The GitHub repository DenizAltunkapan/greek-letters-cnn contains a labelled image folder "data" with 21 categories: alpha, beta, chi, delta, epsilon, eta, gamma, iota, kappa, lambda, lamda, omega, omicron, phi, psi, rho, sigma, tau, theta, upsilon, zeta. Examples follow, each with its label.

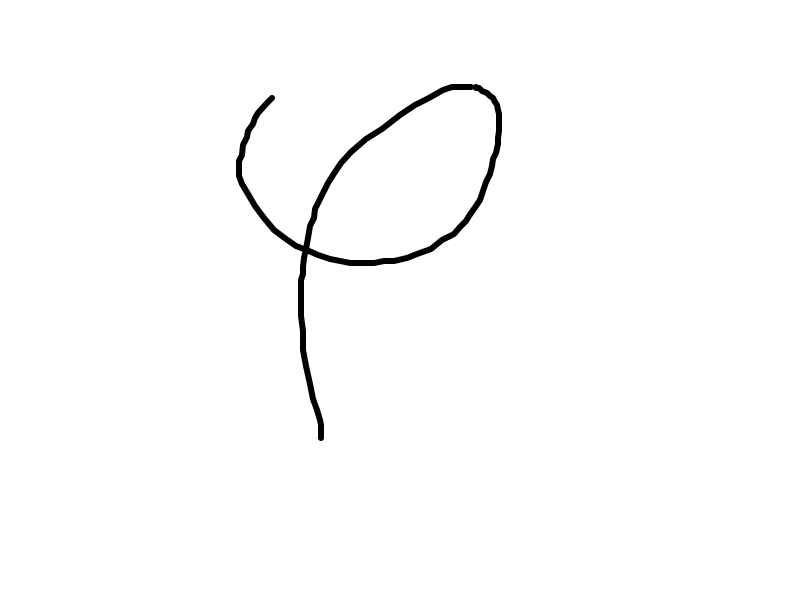
Label: phi

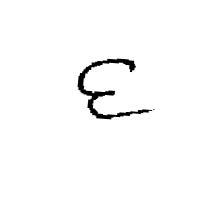
Label: epsilon

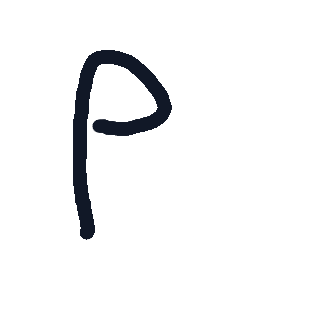
Label: rho

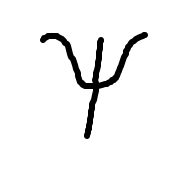
Label: psi

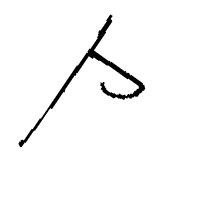
Label: tau

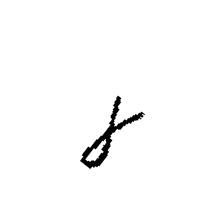
Label: gamma
